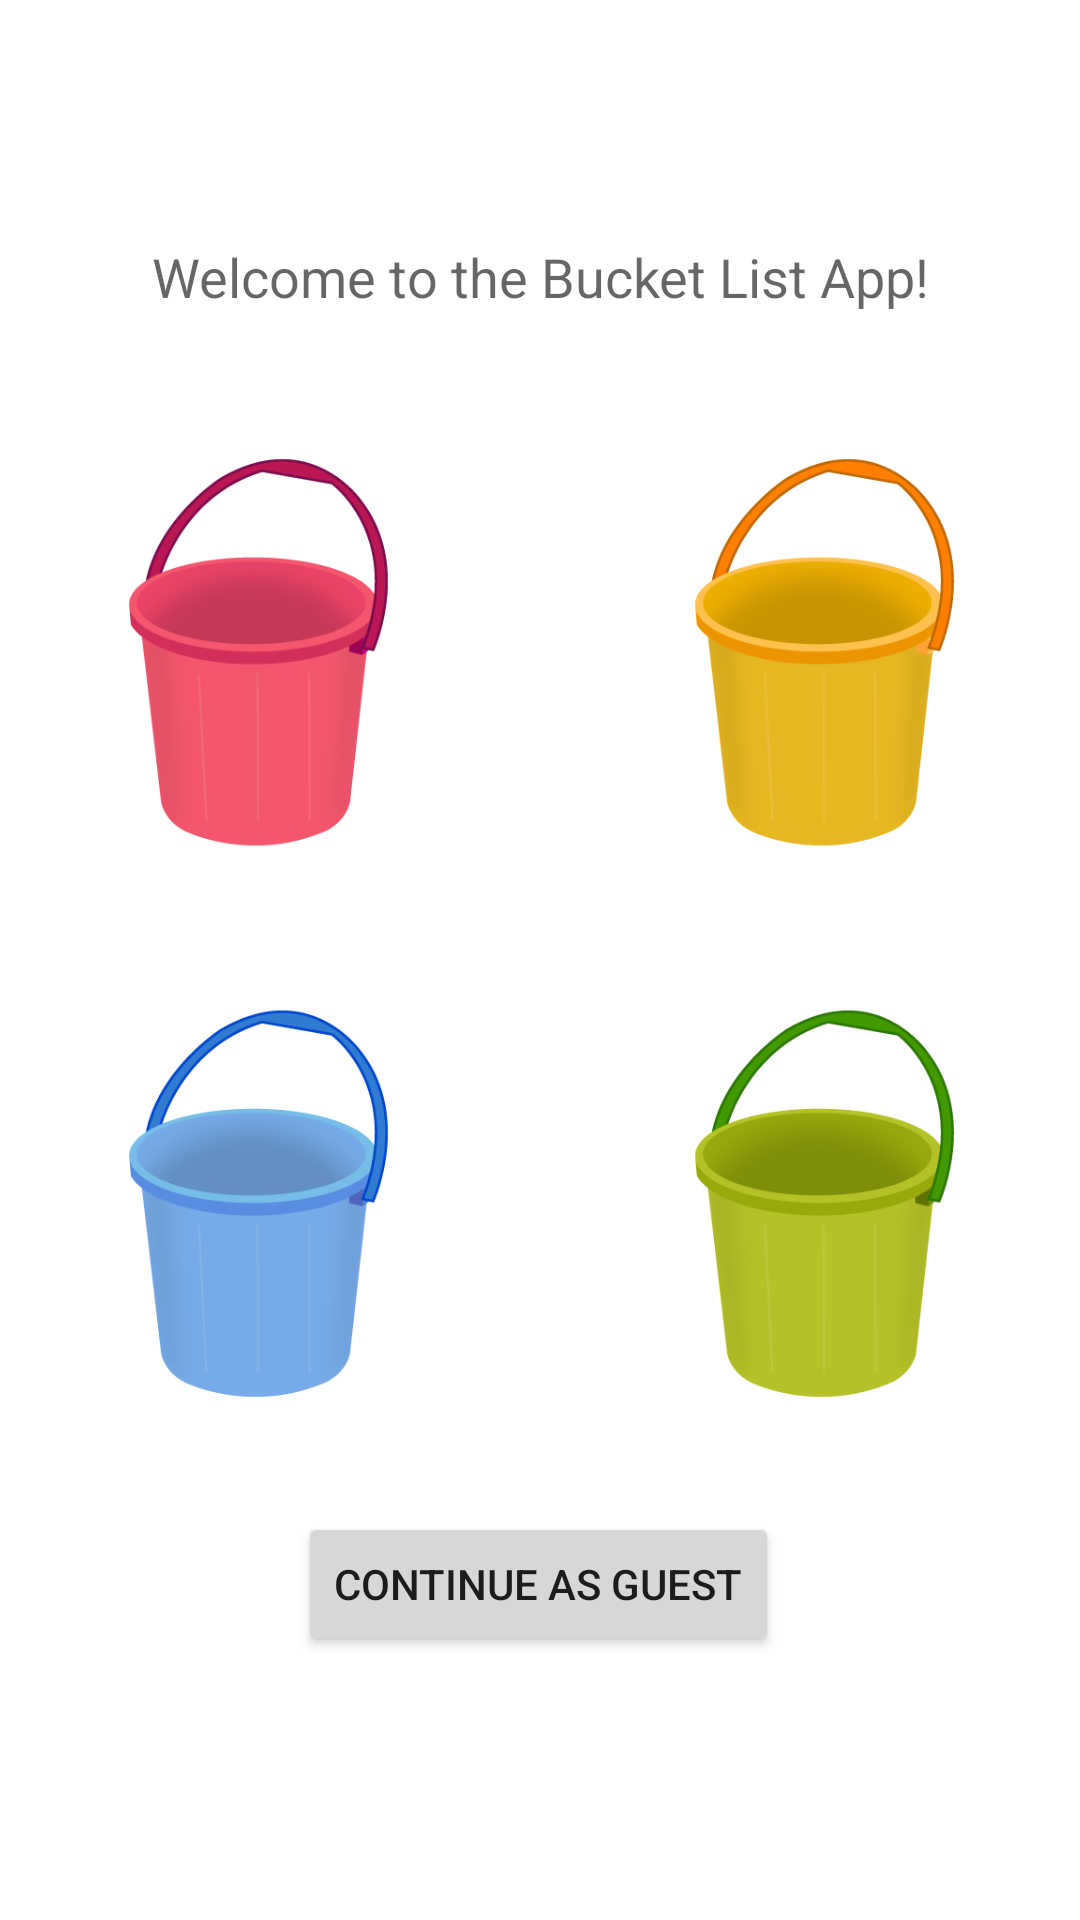

Produce the Android XML layout that renders to this screen, including the resource entries it uses.
<!-- AndroidManifest.xml: application theme Theme.BucketListDarkActionBar -->
<!-- res/layout/activity_bucketlist.xml -->
<?xml version="1.0" encoding="utf-8"?>
<androidx.constraintlayout.widget.ConstraintLayout xmlns:android="http://schemas.android.com/apk/res/android"
    xmlns:app="http://schemas.android.com/apk/res-auto"
    xmlns:tools="http://schemas.android.com/tools"
    android:layout_width="match_parent"
    android:layout_height="match_parent"
    tools:context=".BucketListActivity">

    <ImageView
        android:id="@+id/imageView"
        android:layout_width="375dp"
        android:layout_height="552dp"
        android:contentDescription="@string/_4_buckets"
        app:layout_constraintBottom_toBottomOf="parent"
        app:layout_constraintEnd_toEndOf="parent"
        app:layout_constraintStart_toStartOf="parent"
        app:layout_constraintTop_toTopOf="parent"
        app:layout_constraintVertical_bias="0.379"
        app:srcCompat="@drawable/bucketlistmainimage" />

    <TextView
        android:id="@+id/textView1"
        android:layout_width="wrap_content"
        android:layout_height="wrap_content"
        android:layout_marginTop="80dp"
        android:gravity="center"
        android:text="@string/window_text"
        android:textAllCaps="false"
        android:textAppearance="?android:attr/textAppearanceMedium"
        app:layout_constraintEnd_toEndOf="parent"
        app:layout_constraintStart_toStartOf="parent"
        app:layout_constraintTop_toTopOf="parent" />

    <Button
        android:id="@+id/guestButton"
        android:layout_width="wrap_content"
        android:layout_height="wrap_content"
        android:layout_alignParentBottom="true"
        android:layout_centerHorizontal="true"
        android:layout_marginBottom="88dp"
        android:text="@string/guest_button_label"
        app:layout_constraintBottom_toBottomOf="parent"
        app:layout_constraintEnd_toEndOf="parent"
        app:layout_constraintHorizontal_bias="0.497"
        app:layout_constraintStart_toStartOf="parent" />

</androidx.constraintlayout.widget.ConstraintLayout>
<!-- resources referenced by this layout -->
<resources>
  <!-- drawable bucketlistmainimage: png bitmap (drawable-v24, 91351 bytes) -->
  <string name="_4_buckets">4 buckets image</string>
  <string name="guest_button_label">Continue as Guest</string>
  <string name="window_text">Welcome to the Bucket List App!</string>
  <style name="Theme.BucketListDarkActionBar" parent="Theme.MaterialComponents.DayNight.DarkActionBar">
          
          <item name="colorPrimary">@color/primaryBlue</item>
          <item name="colorPrimaryVariant">@color/secondaryBlue</item>
          <item name="colorOnPrimary">@color/white</item>
          
          <item name="colorSecondary">@color/teal_200</item>
          <item name="colorSecondaryVariant">@color/black</item>
          <item name="colorOnSecondary">@color/white</item>
          
          <item name="android:statusBarColor">?attr/colorPrimaryVariant</item>
          
      </style>
  <color name="primaryBlue">#027CFF</color>
  <color name="secondaryBlue">#0153AC</color>
  <color name="white">#FFFFFFFF</color>
  <color name="teal_200">#FF03DAC5</color>
  <color name="black">#FF000000</color>
</resources>
